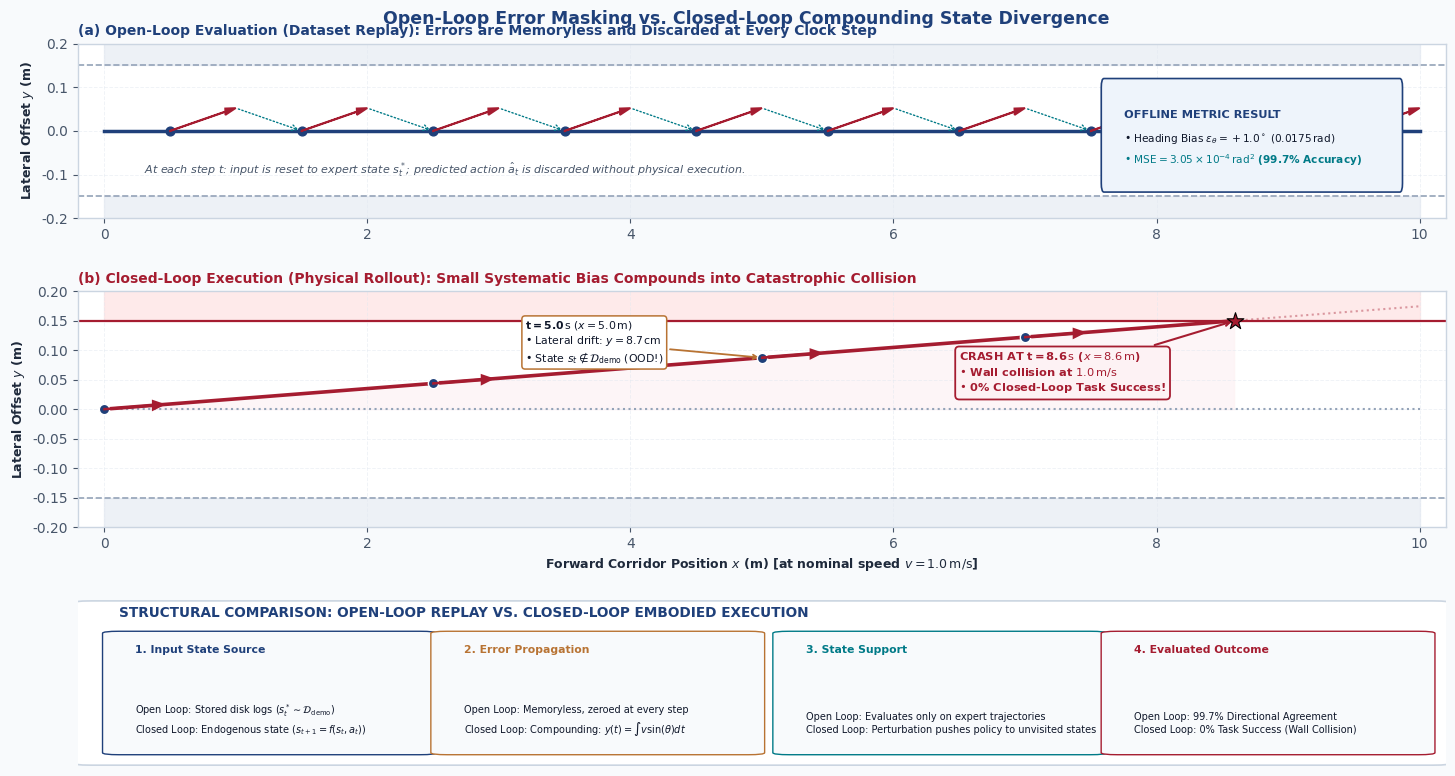

Write the Python code that produced this figure. (Note: this script raises an exception after producing the figure.)
#!/usr/bin/env python3
"""
Generate publication-grade vector figure:
fig07_open_vs_closed_loop.svg and fig07_open_vs_closed_loop.pdf

Topic: Open-Loop Error Masking vs. Closed-Loop Compounding State Divergence
Chapter 7: Evaluation
Palette: Harvard Crimson / ETH Zurich Academic Semantic Palette
"""

import os
import numpy as np
import matplotlib.pyplot as plt
import matplotlib.patches as patches

# Configure matplotlib for crisp publication-grade output
plt.rcParams['font.family'] = 'sans-serif'
plt.rcParams['font.sans-serif'] = ['Helvetica Neue', 'Helvetica', 'Arial', 'DejaVu Sans']
plt.rcParams['mathtext.fontset'] = 'dejavusans'
plt.rcParams['axes.edgecolor'] = '#CBD5E1'
plt.rcParams['axes.linewidth'] = 1.0
plt.rcParams['grid.color'] = '#E2E8F0'
plt.rcParams['grid.linestyle'] = '--'
plt.rcParams['grid.linewidth'] = 0.7
plt.rcParams['text.color'] = '#1E293B'
plt.rcParams['axes.labelcolor'] = '#1E293B'
plt.rcParams['xtick.color'] = '#475569'
plt.rcParams['ytick.color'] = '#475569'

# Semantic Palette (Harvard Crimson & ETH Zurich)
NAVY = '#1F407A'
CRIMSON = '#A51C30'
PETROL = '#007A87'
BRONZE = '#B87333'
SLATE = '#475569'
DARK = '#0F172A'
BG_LIGHT = '#F8FAFC'
CARD_BG = '#FFFFFF'
BORDER = '#CBD5E1'

# Tints
CRIMSON_TINT = '#FDF2F4'
NAVY_TINT = '#EEF4FB'
PETROL_TINT = '#E6F4F6'
AMBER_TINT = '#FEF9C3'
GRAY_TINT = '#F1F5F9'

fig = plt.figure(figsize=(15.2, 8.4), facecolor=BG_LIGHT)

# Layout: Two main horizontal rollout swimlanes (Top: Open-Loop, Middle: Closed-Loop), Bottom: Summary Card
gs = fig.add_gridspec(3, 1, height_ratios=[1.0, 1.35, 0.95],
                      left=0.06, right=0.96, bottom=0.06, top=0.92,
                      hspace=0.38)

ax_open = fig.add_subplot(gs[0, 0], facecolor='white')
ax_closed = fig.add_subplot(gs[1, 0], facecolor='white')
ax_summary = fig.add_subplot(gs[2, 0], facecolor='white')

# -------------------------------------------------------------
# Panel (a): Open-Loop Evaluation (Offline Trace Replay)
# -------------------------------------------------------------
x_expert = np.linspace(0, 10, 100)
y_expert = np.zeros_like(x_expert)

# Plot Corridor Boundaries
ax_open.axhline(0.15, color='#94A3B8', linestyle='--', lw=1.2, label='Corridor Clearance Limit (+15 cm)')
ax_open.axhline(-0.15, color='#94A3B8', linestyle='--', lw=1.2)
ax_open.fill_between(x_expert, 0.15, 0.22, color='#E2E8F0', alpha=0.6)
ax_open.fill_between(x_expert, -0.22, -0.15, color='#E2E8F0', alpha=0.6)

# Expert centerline
ax_open.plot(x_expert, y_expert, color=NAVY, lw=2.5, label='Expert Trajectory ($s_t^* \in \mathcal{D}_{\mathrm{demo}}$, $y=0$)')

# Sample points where open-loop policy is tested
test_steps = np.arange(0.5, 9.6, 1.0)
for i, xs in enumerate(test_steps):
    # Expert state point
    ax_open.scatter([xs], [0], color=NAVY, s=40, zorder=5)
    # Predicted action with 1.0 deg bias
    dx = 0.5
    dy = dx * np.tan(np.radians(1.0)) * 6.0 # scaled for visual clarity
    ax_open.arrow(xs, 0, dx, dy, head_width=0.015, head_length=0.08,
                  fc=CRIMSON, ec=CRIMSON, lw=1.3, zorder=6, length_includes_head=True)
    # External reset arrow back to expert centerline at next step
    if i < len(test_steps) - 1:
        next_x = test_steps[i+1]
        ax_open.annotate('', xy=(next_x, 0), xytext=(xs + dx, dy),
                         arrowprops=dict(arrowstyle='->', color=PETROL, lw=1.0, linestyle=':'))

# Open-Loop Score Card Badge on the right
card_ol = patches.FancyBboxPatch((7.6, -0.12), 2.25, 0.22,
                                 boxstyle='round,pad=0.02',
                                 facecolor=NAVY_TINT, edgecolor=NAVY, lw=1.2, zorder=7)
ax_open.add_patch(card_ol)
ax_open.text(7.75, 0.03, 'OFFLINE METRIC RESULT', fontsize=8.2, fontweight='bold', color=NAVY, zorder=10)
ax_open.text(7.75, -0.025, r'• Heading Bias $\epsilon_\theta = +1.0^\circ$ ($0.0175\,\mathrm{rad}$)', fontsize=7.6, color=DARK, zorder=10)
ax_open.text(7.75, -0.075, r'• $\mathrm{MSE} = 3.05 \times 10^{-4}\,\mathrm{rad}^2$ ($\mathbf{99.7\%}$ Accuracy)', fontsize=7.6, fontweight='bold', color=PETROL, zorder=10)

ax_open.text(0.3, -0.10, r'At each step $t$: input is reset to expert state $s_t^*$; predicted action $\hat{a}_t$ is discarded without physical execution.',
             fontsize=8.0, color=SLATE, style='italic', zorder=10)


ax_open.set_xlim(-0.2, 10.2)
ax_open.set_ylim(-0.20, 0.20)
ax_open.set_ylabel('Lateral Offset $y$ (m)', fontsize=9.0, fontweight='bold')
ax_open.set_title(r'(a) Open-Loop Evaluation (Dataset Replay): Errors are Memoryless and Discarded at Every Clock Step',
                  fontsize=10.0, fontweight='bold', color=NAVY, loc='left', pad=6)
ax_open.grid(True, alpha=0.5)

# -------------------------------------------------------------
# Panel (b): Closed-Loop Physical Execution (Endogenous Trajectory)
# -------------------------------------------------------------
# Kinematics: y(t) = v * sin(1 deg) * t, x(t) = v * cos(1 deg) * t, v = 1.0 m/s
# Collision occurs when y(x) = 0.15 m => x = 0.15 / tan(1 deg) = 8.59 m ~ 8.6 m
x_cl_valid = np.linspace(0, 8.59, 200)
y_cl_valid = x_cl_valid * np.tan(np.radians(1.0))

# Corridor Boundaries
ax_closed.axhline(0.15, color=CRIMSON, linestyle='-', lw=1.6, label='Physical Wall Clearance Boundary ($+15\,\mathrm{cm}$)')
ax_closed.axhline(-0.15, color='#94A3B8', linestyle='--', lw=1.2)
ax_closed.fill_between(np.linspace(0, 10, 100), 0.15, 0.22, color='#FEE2E2', alpha=0.7)
ax_closed.fill_between(np.linspace(0, 10, 100), -0.22, -0.15, color='#E2E8F0', alpha=0.6)

# Nominal expert path for reference
ax_closed.plot(x_expert, y_expert, color='#94A3B8', linestyle=':', lw=1.5, label='Nominal Expert Centerline ($y=0$)')

# Shaded drift area
ax_closed.fill_between(x_cl_valid, 0, y_cl_valid, color=CRIMSON_TINT, alpha=0.7)

# Actual Closed-Loop Trajectory
ax_closed.plot(x_cl_valid, y_cl_valid, color=CRIMSON, lw=2.6, label=r'Closed-Loop Rollout: $\dot{y} = v \sin(1.0^\circ) \implies y(t) = 0.0175 \cdot t$')

# Robot poses along trajectory
robot_steps = [0.0, 2.5, 5.0, 7.0]
for xs in robot_steps:
    ys = xs * np.tan(np.radians(1.0))
    ax_closed.scatter([xs], [ys], color=NAVY, s=55, zorder=6, edgecolor='white')
    # Small heading arrow
    dx = 0.45
    dy = dx * np.tan(np.radians(1.0))
    ax_closed.arrow(xs, ys, dx, dy, head_width=0.015, head_length=0.08,
                    fc=CRIMSON, ec=CRIMSON, lw=1.4, zorder=7, length_includes_head=True)

# Out-of-Distribution Annotation at x = 5.0 m
ax_closed.annotate(r'$\mathbf{t = 5.0\,\mathrm{s}}$ ($x = 5.0\,\mathrm{m}$)' + '\n' +
                   r'• Lateral drift: $y = 8.7\,\mathrm{cm}$' + '\n' +
                   r'• State $s_t \notin \mathcal{D}_{\mathrm{demo}}$ (OOD!)',
                   xy=(5.0, 5.0 * np.tan(np.radians(1.0))), xytext=(3.2, 0.08),
                   arrowprops=dict(arrowstyle='->', color=BRONZE, lw=1.3),
                   bbox=dict(boxstyle='round,pad=0.3', facecolor='white', edgecolor=BRONZE, lw=1.1),
                   fontsize=7.8, color=DARK)

# Collision Point at x = 8.6 m
x_crash = 8.594
y_crash = 0.15
ax_closed.scatter([x_crash], [y_crash], color=CRIMSON, s=160, marker='*', zorder=10, edgecolor='black', linewidth=0.8)
ax_closed.annotate(r'$\mathbf{CRASH\ AT\ t = 8.6\,\mathrm{s}}$ ($x = 8.6\,\mathrm{m}$)' + '\n' +
                   r'• Wall collision at $1.0\,\mathrm{m/s}$' + '\n' +
                   r'• $\mathbf{0\%}$ Closed-Loop Task Success!',
                   xy=(x_crash, y_crash), xytext=(6.5, 0.03),
                   arrowprops=dict(arrowstyle='->', color=CRIMSON, lw=1.5),
                   bbox=dict(boxstyle='round,pad=0.35', facecolor=CRIMSON_TINT, edgecolor=CRIMSON, lw=1.3),
                   fontsize=8.2, fontweight='bold', color=CRIMSON)

# Post-crash truncated trajectory
ax_closed.plot([x_crash, 10.0], [y_crash, y_crash + (10.0 - x_crash)*np.tan(np.radians(1.0))],
               color=CRIMSON, linestyle=':', lw=1.5, alpha=0.4)

ax_closed.set_xlim(-0.2, 10.2)
ax_closed.set_ylim(-0.20, 0.20)
ax_closed.set_ylabel('Lateral Offset $y$ (m)', fontsize=9.0, fontweight='bold')
ax_closed.set_xlabel('Forward Corridor Position $x$ (m) [at nominal speed $v = 1.0\,\mathrm{m/s}$]', fontsize=9.0, fontweight='bold')
ax_closed.set_title(r'(b) Closed-Loop Execution (Physical Rollout): Small Systematic Bias Compounds into Catastrophic Collision',
                    fontsize=10.0, fontweight='bold', color=CRIMSON, loc='left', pad=6)
ax_closed.grid(True, alpha=0.5)

# -------------------------------------------------------------
# Panel (c): Systems Comparison Card
# -------------------------------------------------------------
ax_summary.axis('off')

box_sum = patches.FancyBboxPatch((0.01, 0.02), 0.98, 0.96,
                                 boxstyle='round,pad=0.015',
                                 facecolor=CARD_BG, edgecolor=BORDER, lw=1.2)
ax_summary.add_patch(box_sum)

ax_summary.text(0.03, 0.90, 'STRUCTURAL COMPARISON: OPEN-LOOP REPLAY VS. CLOSED-LOOP EMBODIED EXECUTION',
                fontsize=9.8, fontweight='bold', color=NAVY)

# 4 Column Comparison Boxes
cols = [
    ('1. Input State Source',
     'Open Loop: Stored disk logs ($s_t^* \sim \mathcal{D}_{\mathrm{demo}}$)\n'
     'Closed Loop: Endogenous state ($s_{t+1} = f(s_t, a_t)$)',
     NAVY),
    ('2. Error Propagation',
     r'Open Loop: Memoryless, zeroed at every step' + '\n' +
     r'Closed Loop: Compounding: $y(t) = \int v \sin(\theta) dt$',
     BRONZE),
    ('3. State Support',
     'Open Loop: Evaluates only on expert trajectories\n'
     'Closed Loop: Perturbation pushes policy to unvisited states',
     PETROL),
    ('4. Evaluated Outcome',
     'Open Loop: 99.7% Directional Agreement\n'
     'Closed Loop: 0% Task Success (Wall Collision)',
     CRIMSON)
]

col_x_pos = [0.03, 0.27, 0.52, 0.76]
for (title, desc, color), xp in zip(cols, col_x_pos):
    cbox = patches.FancyBboxPatch((xp, 0.08), 0.22, 0.72,
                                  boxstyle='round,pad=0.012',
                                  facecolor=BG_LIGHT, edgecolor=color, lw=1.0)
    ax_summary.add_patch(cbox)
    ax_summary.text(xp + 0.012, 0.68, title, fontsize=7.8, fontweight='bold', color=color)
    ax_summary.text(xp + 0.012, 0.20, desc, fontsize=7.0, color=DARK, linespacing=1.35)

fig.suptitle('Open-Loop Error Masking vs. Closed-Loop Compounding State Divergence',
             fontsize=12.5, fontweight='bold', color=NAVY, y=0.96)

out_dir = os.path.join(os.path.dirname(os.path.abspath(__file__)), 'svg')
os.makedirs(out_dir, exist_ok=True)
svg_path = os.path.join(out_dir, 'fig07_open_vs_closed_loop.svg')
pdf_path = os.path.join(out_dir, 'fig07_open_vs_closed_loop.pdf')

plt.savefig(svg_path, format='svg', bbox_inches='tight')
plt.savefig(pdf_path, format='pdf', bbox_inches='tight')
print('Successfully generated:')
print('  ', svg_path)
print('  ', pdf_path)
